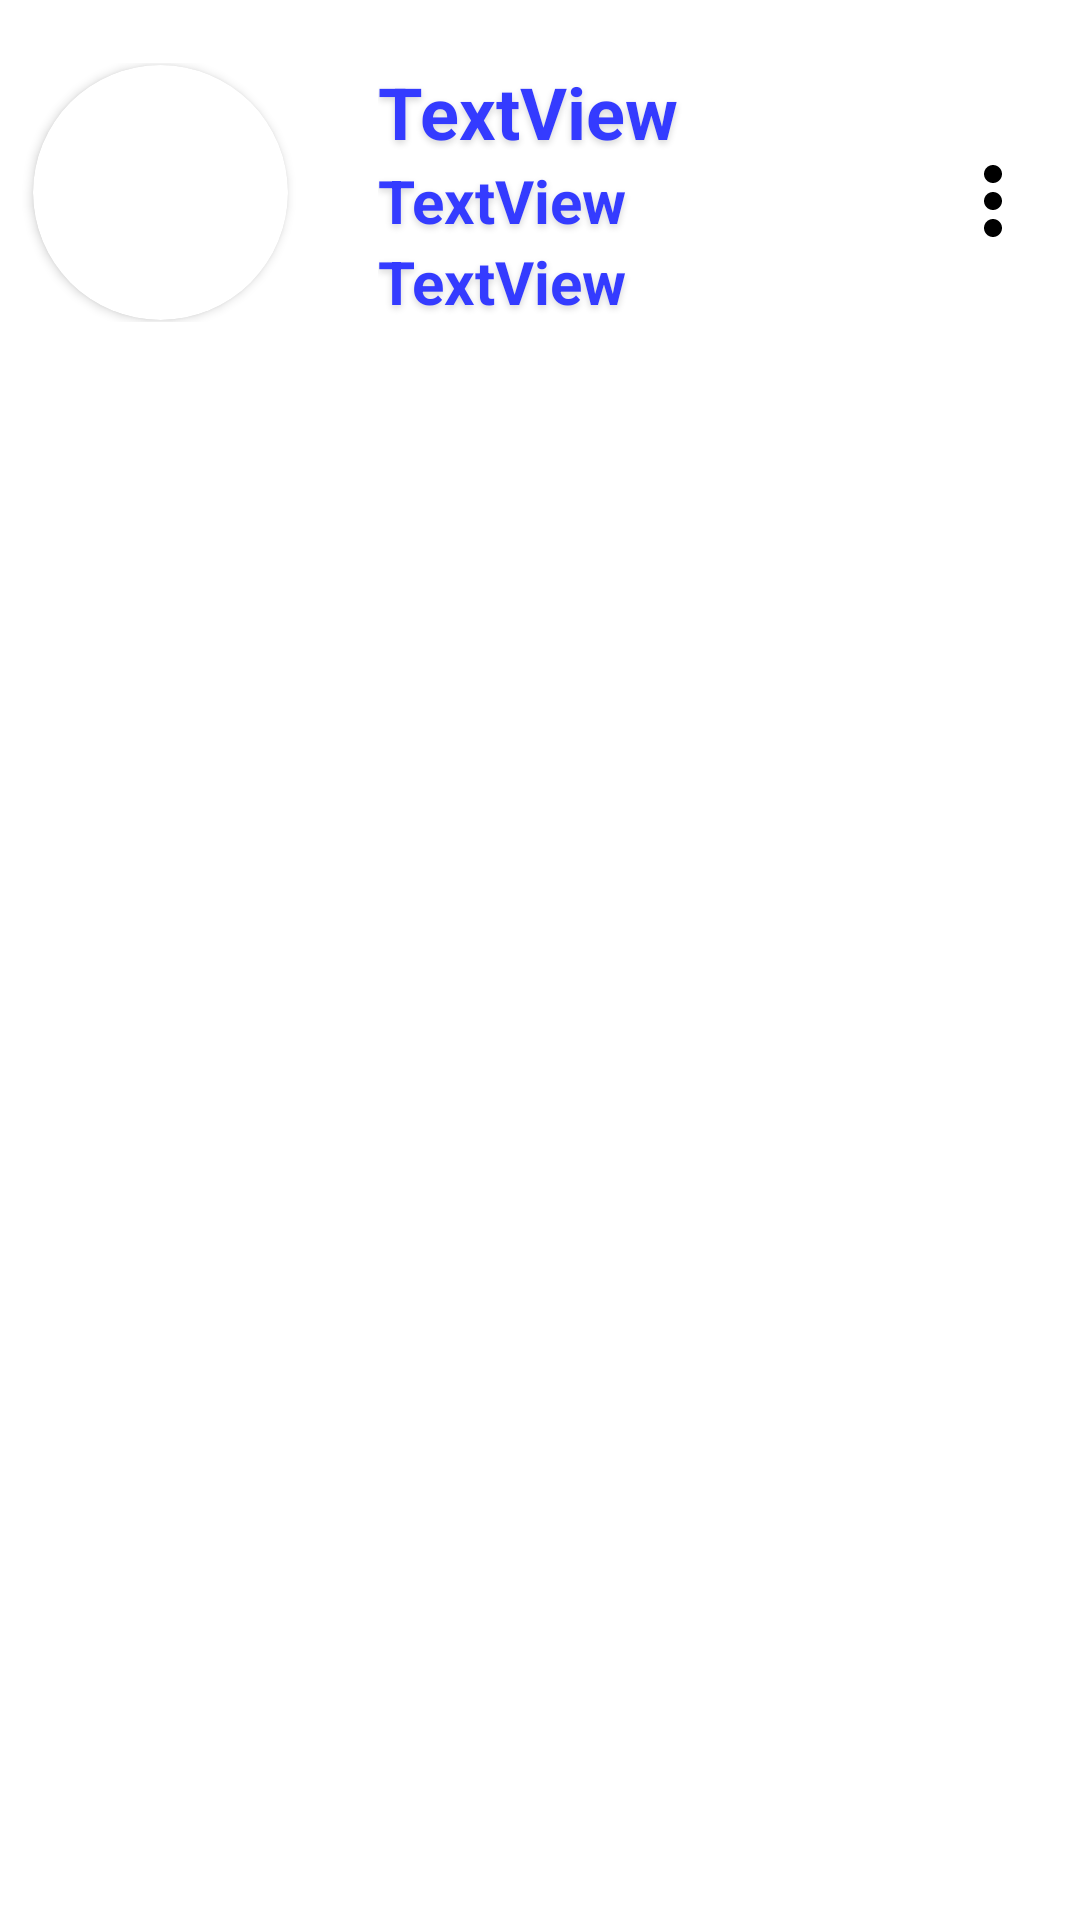

Here is an Android app screen rendered from its layout file. Give the layout XML and the strings, colors and styles it references.
<!-- AndroidManifest.xml: application theme AppTheme -->
<!-- res/layout/component_parent_child_tile.xml -->
<?xml version="1.0" encoding="utf-8"?>
<RelativeLayout xmlns:android="http://schemas.android.com/apk/res/android"
    xmlns:app="http://schemas.android.com/apk/res-auto"
    android:id="@+id/rl"
    android:layout_width="match_parent"
    android:layout_height="match_parent"
    android:background="#fff"
    android:foreground="?android:attr/selectableItemBackgroundBorderless"
    >

    <LinearLayout
        android:id="@+id/container"
        android:layout_width="match_parent"
        android:layout_height="wrap_content"
        android:layout_alignParentStart="true"
        android:layout_alignParentTop="true"
        android:layout_alignParentEnd="true"
        android:layout_marginStart="0dp"
        android:layout_marginTop="0dp"
        android:layout_marginEnd="0dp"
        android:background="@android:color/white"
        android:orientation="horizontal"
        android:paddingTop="21dp"
        android:paddingBottom="21dp">

        <androidx.cardview.widget.CardView
            android:layout_width="85dp"
            android:layout_height="85dp"
            android:layout_gravity="center_vertical"
            android:layout_marginLeft="11dp"
            app:cardCornerRadius="43dp">

            <ImageView
                android:id="@+id/studentImg"
                android:layout_width="wrap_content"
                android:layout_height="wrap_content"
                android:layout_gravity="center"
                android:scaleType="centerCrop"
                app:srcCompat="@drawable/ic_launcher_background" />
        </androidx.cardview.widget.CardView>

        <LinearLayout
            android:layout_width="wrap_content"
            android:layout_height="wrap_content"
            android:layout_weight="1"
            android:orientation="vertical"
            android:paddingLeft="30dp">

            <TextView
                android:id="@+id/name"
                android:layout_width="match_parent"
                android:layout_height="wrap_content"
                android:shadowColor="#2A000000"
                android:shadowDx="0"
                android:shadowDy="3"
                android:shadowRadius="6"
                android:text="TextView"
                android:textColor="@color/colorPrimary"
                android:textSize="24sp"
                android:textStyle="bold" />

            <TextView
                android:id="@+id/studyYear"
                android:layout_width="match_parent"
                android:layout_height="wrap_content"
                android:shadowColor="#29000000"
                android:shadowDx="0"
                android:shadowDy="3"
                android:shadowRadius="6"
                android:text="TextView"
                android:textColor="@color/colorPrimary"
                android:textSize="20dp"
                android:textStyle="bold" />

            <TextView
                android:id="@+id/school"
                android:layout_width="match_parent"
                android:layout_height="wrap_content"
                android:shadowColor="#29000000"
                android:shadowDx="0"
                android:shadowDy="3"
                android:shadowRadius="6"
                android:text="TextView"
                android:textColor="@color/colorPrimary"
                android:textSize="20dp"
                android:textStyle="bold" />
        </LinearLayout>

        <ImageButton
            android:id="@+id/btn_more"
            android:layout_width="wrap_content"
            android:layout_height="wrap_content"
            android:layout_gravity="center_vertical"
            android:layout_marginRight="5dp"
            android:layout_weight="0"
            android:backgroundTint="#FFFFFF"
            app:srcCompat="@drawable/ic_more" />

    </LinearLayout>

    <LinearLayout
        android:layout_width="wrap_content"
        android:layout_height="wrap_content"
        android:layout_below="@+id/container"
        android:layout_alignStart="@id/container"
        android:layout_alignEnd="@id/container"
        android:layout_alignParentStart="false"
        android:layout_alignParentEnd="false"
        android:layout_marginStart="202dp"
        android:layout_marginTop="-50dp"
        android:layout_marginEnd="10dp"
        android:background="#003F4AC7"
        android:orientation="vertical">

        <Button
            android:id="@+id/btn_remove"
            android:layout_width="match_parent"
            android:layout_height="wrap_content"
            android:backgroundTint="@android:color/holo_red_light"
            android:text="remove"
            android:textColor="#FFFFFF"
            android:textSize="18sp"
            android:textStyle="bold"
            android:visibility="gone" />
    </LinearLayout>
</RelativeLayout>
<!-- resources referenced by this layout -->
<resources>
  <color name="colorPrimary">#343BFF</color>
  <!-- drawable ic_more (drawable-anydpi) -->
  <vector xmlns:android="http://schemas.android.com/apk/res/android"
      android:width="30dp"
      android:height="30dp"
      android:alpha="1"
      android:tint="#000000"
      android:viewportWidth="20"
      android:viewportHeight="20">
      <path
          android:fillColor="#FF000000"
          android:pathData="M12,8c1.1,0 2,-0.9 2,-2s-0.9,-2 -2,-2 -2,0.9 -2,2 0.9,2 2,2zM12,10c-1.1,0 -2,0.9 -2,2s0.9,2 2,2 2,-0.9 2,-2 -0.9,-2 -2,-2zM12,16c-1.1,0 -2,0.9 -2,2s0.9,2 2,2 2,-0.9 2,-2 -0.9,-2 -2,-2z"/>
  </vector>
  <style name="AppTheme" parent="Theme.AppCompat.Light.NoActionBar">
          
          <item name="colorPrimary">@color/colorPrimary</item>
          <item name="colorPrimaryDark">@color/colorPrimaryDark</item>
          <item name="colorAccent">@color/colorAccent</item>
          <item name="android:windowBackground">@color/background</item>
      </style>
  <color name="colorPrimaryDark">#1B1B74</color>
  <color name="colorAccent">#0011FF</color>
  <color name="background">#EDEEF0</color>
</resources>
